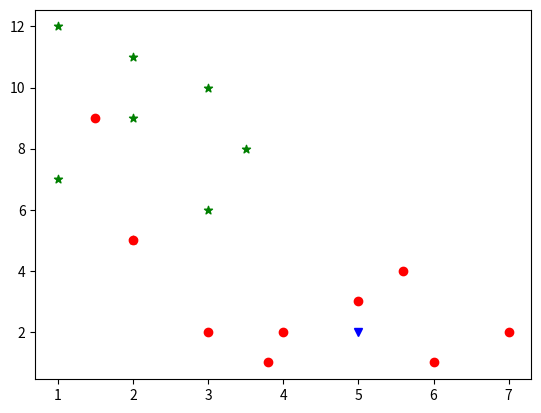

Reproduce this figure in Python.
import math
import matplotlib.pyplot as plt
import numpy as np

def classifyAPoint(points,p,k=3):
	'''
	This function finds the classification of p using
	k nearest neighbor algorithm. It assumes only two
	groups and returns 0 if p belongs to group 0, else
	1 (belongs to group 1).

	Parameters - 
		points: Dictionary of training points having two keys - 0 and 1
				Each key have a list of training data points belong to that 

		p : A tuple, test data point of the form (x,y)

		k : number of nearest neighbour to consider, default is 3 
	'''

	distance=[]
	for group in points:
		for feature in points[group]:

			euclidean_distance = math.sqrt((feature[0]-p[0])**2 +(feature[1]-p[1])**2)

			distance.append((euclidean_distance,group))

	distance = sorted(distance)[:k]

	freq1 = 0 
	freq2 = 0 

	for d in distance:
		if d[1] == 0:
			freq1 += 1
		elif d[1] == 1:
			freq2 += 1

	return 0 if freq1>freq2 else 1

# driver function
def main():

        points = {0:[(1,12),(2,5),(3,6),(3,10),(3.5,8),(2,11),(2,9),(1,7)],1:[(5,3),(3,2),(1.5,9),(7,2),(6,1),(3.8,1),(5.6,4),(4,2),(2,5)]}
        p1  =   [(1,12),(2,5),(3,6),(3,10),(3.5,8),(2,11),(2,9),(1,7)]
        p2  =   [(5,3),(3,2),(1.5,9),(7,2),(6,1),(3.8,1),(5.6,4),(4,2),(2,5)]
        # testing point p(x,y)
        p = (5,2)

        # Number of neighbours 
        k = 5

        
        xpoints1 = [i[0] for i in p1]
        ypoints1 = [i[1] for i in p1]
        xpoints2 = [i[0] for i in p2]
        ypoints2 = [i[1] for i in p2]
        plt.scatter(xpoints1,ypoints1,marker="*",color="green")
		# group 0 is green and *
        plt.scatter(xpoints2,ypoints2,marker="o",color="red")
        # group 1 is red and o
        plt.plot(p[0],p[1],marker="v",color="blue")
        plt.show()
        print("The value classified to unknown point is: {}".\
            format(classifyAPoint(points,p,k)))

        
if __name__ == '__main__':
        main()
